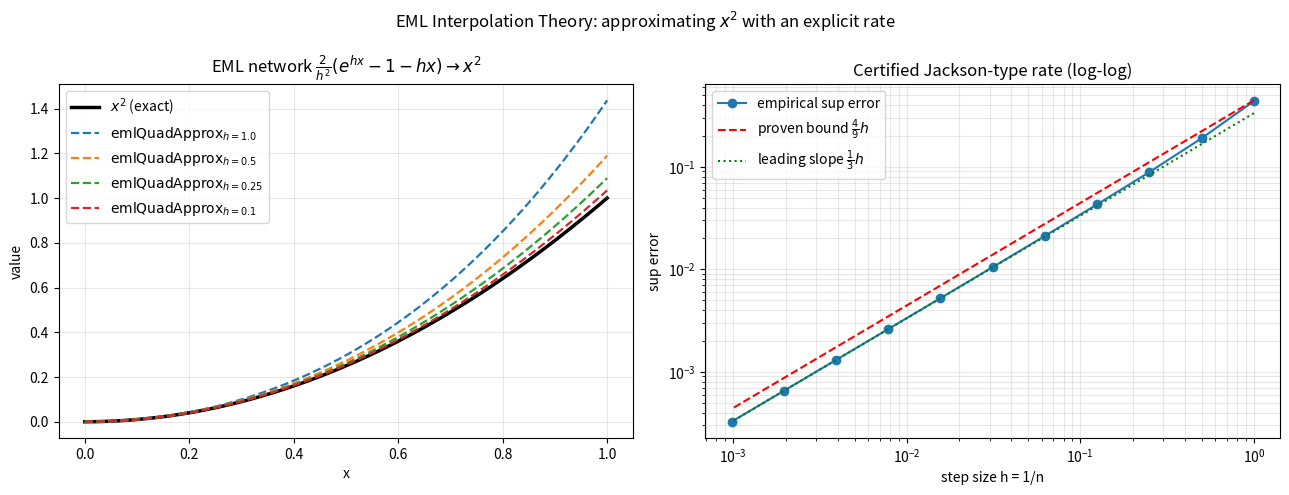

The script that saved this image:
"""Visualization: the quadratic EML network and its certified 4/9 error band.

Generates two panels:
  (left)  emlQuadApprox(h, x) vs the exact parabola x^2 on [0,1] for several h,
  (right) the worst-case error sup_x |emlQuadApprox(h,x) - x^2| against the
          proven bound (4/9) h on a log-log scale, exhibiting the O(1/n) rate.

Saves 'eml_quadratic_rate.png'. Requires matplotlib + numpy.
"""

from __future__ import annotations

import numpy as np
import matplotlib.pyplot as plt


def eml_quad_approx(h: float, x: np.ndarray) -> np.ndarray:
    return (2.0 / h ** 2) * (np.exp(h * x) - 1.0 - h * x)


def main() -> None:
    x = np.linspace(0.0, 1.0, 400)
    fig, (ax1, ax2) = plt.subplots(1, 2, figsize=(13, 5))

    ax1.plot(x, x ** 2, "k-", lw=2.5, label=r"$x^2$ (exact)")
    for h in (1.0, 0.5, 0.25, 0.1):
        ax1.plot(x, eml_quad_approx(h, x), "--", lw=1.6,
                 label=fr"$\mathrm{{emlQuadApprox}}_{{h={h}}}$")
    ax1.set_title(r"EML network $\frac{2}{h^2}(e^{hx}-1-hx)\to x^2$")
    ax1.set_xlabel("x"); ax1.set_ylabel("value"); ax1.legend(); ax1.grid(alpha=0.3)

    hs = np.array([2.0 ** (-k) for k in range(0, 11)])
    grid = np.linspace(0.0, 1.0, 2001)
    sup_err = np.array([np.max(np.abs(eml_quad_approx(h, grid) - grid ** 2))
                        for h in hs])
    ax2.loglog(hs, sup_err, "o-", label="empirical sup error")
    ax2.loglog(hs, (4.0 / 9.0) * hs, "r--", label=r"proven bound $\frac{4}{9}h$")
    ax2.loglog(hs, (1.0 / 3.0) * hs, "g:", label=r"leading slope $\frac{1}{3}h$")
    ax2.set_title("Certified Jackson-type rate (log-log)")
    ax2.set_xlabel("step size h = 1/n"); ax2.set_ylabel("sup error")
    ax2.legend(); ax2.grid(alpha=0.3, which="both")

    fig.suptitle("EML Interpolation Theory: approximating $x^2$ with an explicit rate")
    fig.tight_layout()
    fig.savefig("eml_quadratic_rate.png", dpi=150)
    print("saved eml_quadratic_rate.png")


if __name__ == "__main__":
    main()
